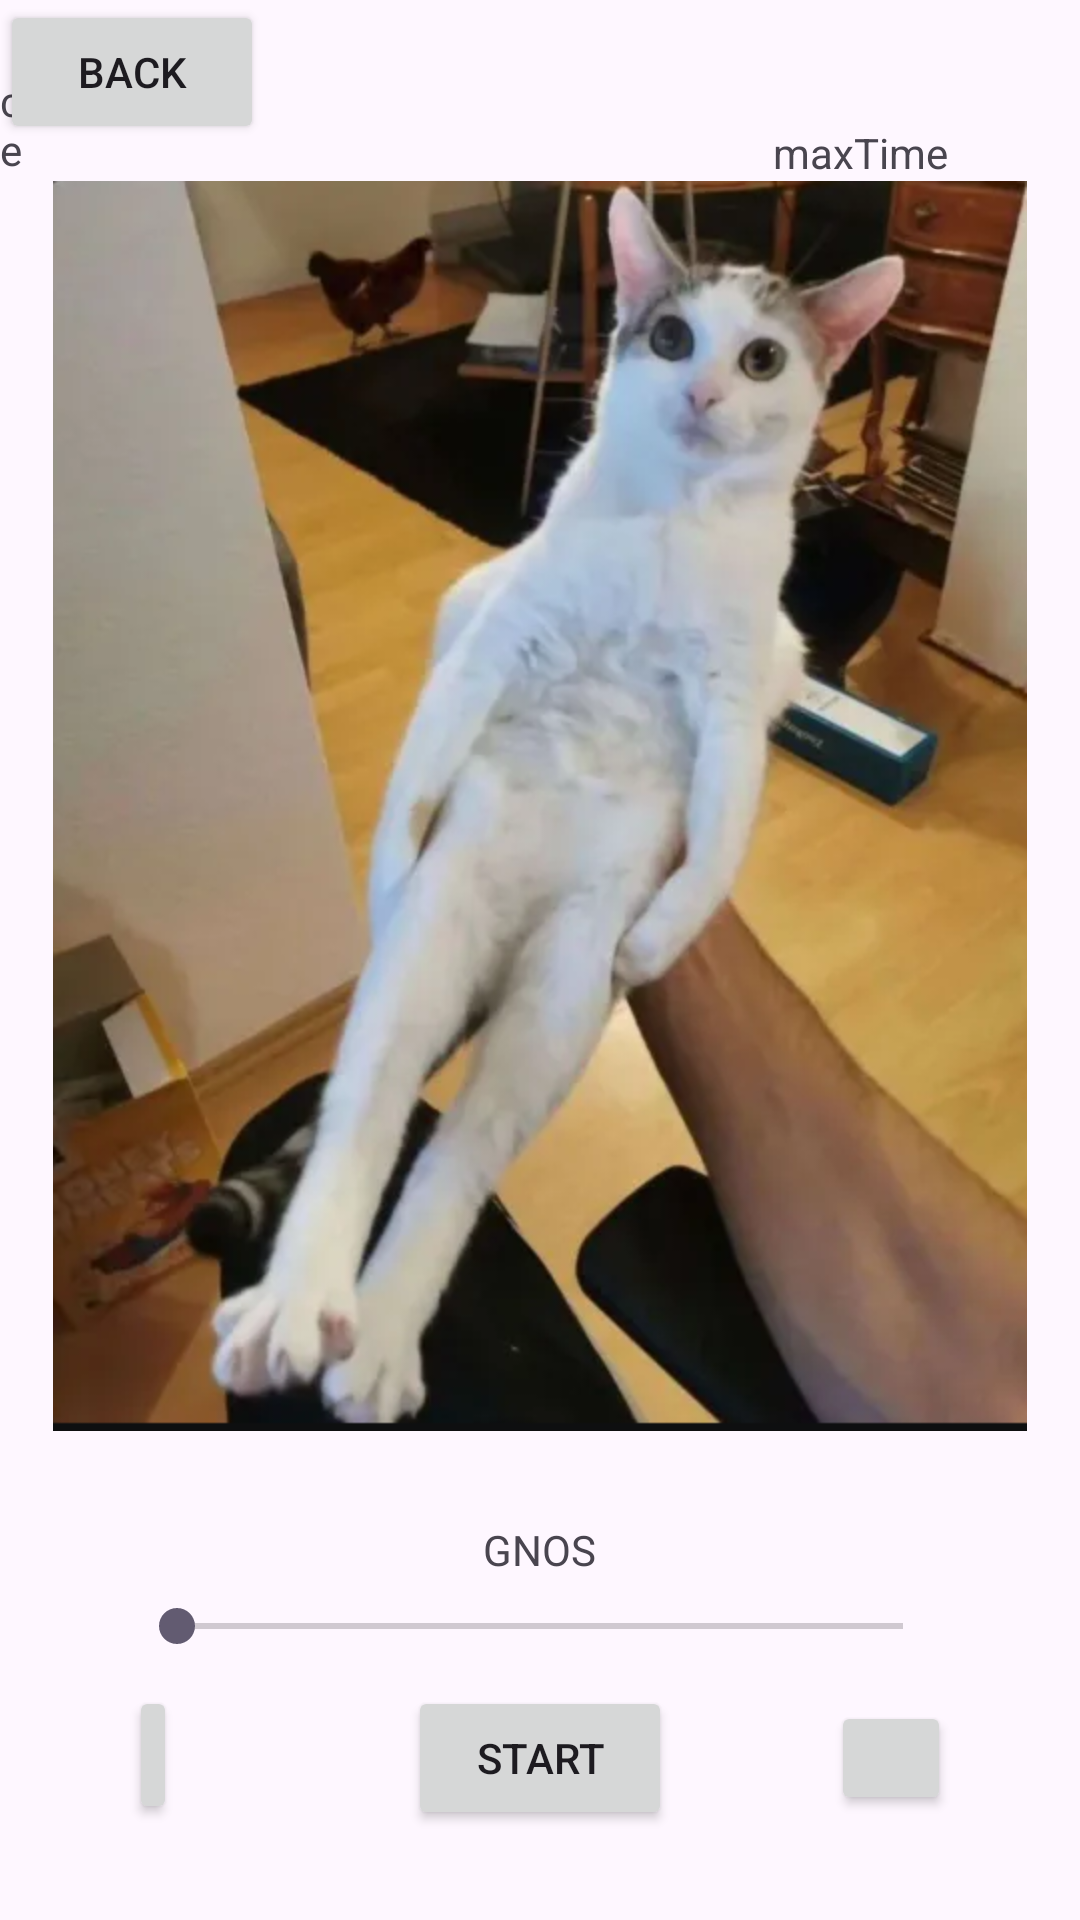

This screen was rendered from an Android layout file. Write that file and the resources it references.
<!-- AndroidManifest.xml: application theme Theme.Ukuwulele -->
<!-- res/layout/activity_play.xml -->
<?xml version="1.0" encoding="utf-8"?>
<RelativeLayout xmlns:android="http://schemas.android.com/apk/res/android"
    xmlns:app="http://schemas.android.com/apk/res-auto"
    xmlns:tools="http://schemas.android.com/tools"
    android:id="@+id/main"
    android:layout_width="match_parent"
    android:layout_height="match_parent"
    android:onClick="finishIntent"
    tools:context=".play">

    <Button
        android:id="@+id/button"
        android:layout_width="wrap_content"
        android:layout_height="wrap_content"
        android:layout_alignParentBottom="true"
        android:layout_centerHorizontal="true"
        android:layout_marginBottom="30dp"
        android:text="Start"
        app:layout_constraintBottom_toBottomOf="parent"
        app:layout_constraintEnd_toEndOf="parent"
        app:layout_constraintStart_toStartOf="parent" />

    <TextView
        android:id="@+id/txtName"
        android:layout_width="wrap_content"
        android:layout_height="wrap_content"
        android:layout_above="@+id/button"
        android:layout_centerHorizontal="true"
        android:layout_marginBottom="36dp"
        android:text="GNOS"
        app:layout_constraintBottom_toTopOf="@+id/button"
        app:layout_constraintEnd_toEndOf="parent"
        app:layout_constraintStart_toStartOf="parent"
        app:layout_constraintTop_toTopOf="parent" />

    <ImageView
        android:id="@+id/cutcat"
        android:layout_width="wrap_content"
        android:layout_height="wrap_content"
        android:layout_above="@+id/txtName"
        android:layout_centerHorizontal="true"
        android:layout_marginBottom="30dp"
        android:src="@mipmap/ic_cutcat" />

    <Button
        android:id="@+id/backButton"
        android:layout_width="wrap_content"
        android:layout_height="wrap_content"
        android:onClick="finishIntent"
        android:text="back" />

    <SeekBar
        android:id="@+id/seekBar"
        android:layout_width="325dp"
        android:layout_height="wrap_content"
        android:layout_above="@+id/button"
        android:layout_alignParentStart="true"
        android:layout_alignParentEnd="true"
        android:layout_marginStart="43dp"
        android:layout_marginEnd="43dp"
        android:layout_marginBottom="11dp" />

    <Button
        android:id="@+id/buttonBack"
        android:layout_width="42dp"
        android:layout_height="46dp"
        android:layout_alignParentStart="true"
        android:layout_alignParentBottom="true"
        android:layout_marginStart="43dp"
        android:layout_marginEnd="77dp"
        android:layout_marginBottom="32dp"
        android:layout_toStartOf="@+id/button"
        android:onClick="playerBackwards" />

    <Button
        android:id="@+id/buttonForward"
        android:layout_width="40dp"
        android:layout_height="38dp"
        android:layout_alignParentEnd="true"
        android:layout_alignParentBottom="true"
        android:layout_marginEnd="43dp"
        android:layout_marginBottom="35dp"
        android:onClick="playerForward" />

    <TextView
        android:id="@+id/textViewCurrent"
        android:layout_width="wrap_content"
        android:layout_height="wrap_content"
        android:layout_above="@+id/cutcat"
        android:layout_alignParentEnd="true"
        android:layout_marginEnd="291dp"
        android:layout_marginBottom="1dp"
        android:text="currentTime" />

    <TextView
        android:id="@+id/textViewMax"
        android:layout_width="wrap_content"
        android:layout_height="wrap_content"
        android:layout_above="@+id/cutcat"
        android:layout_alignParentEnd="true"
        android:layout_marginEnd="44dp"
        android:layout_marginBottom="0dp"
        android:text="maxTime" />


</RelativeLayout>
<!-- resources referenced by this layout -->
<resources>
  <!-- mipmap ic_cutcat: png bitmap (mipmap-hdpi, 447405 bytes) -->
  <style name="Theme.Ukuwulele" parent="Base.Theme.Ukuwulele" />
  <style name="Base.Theme.Ukuwulele" parent="Theme.Material3.DayNight.NoActionBar">
          
          
      </style>
</resources>
